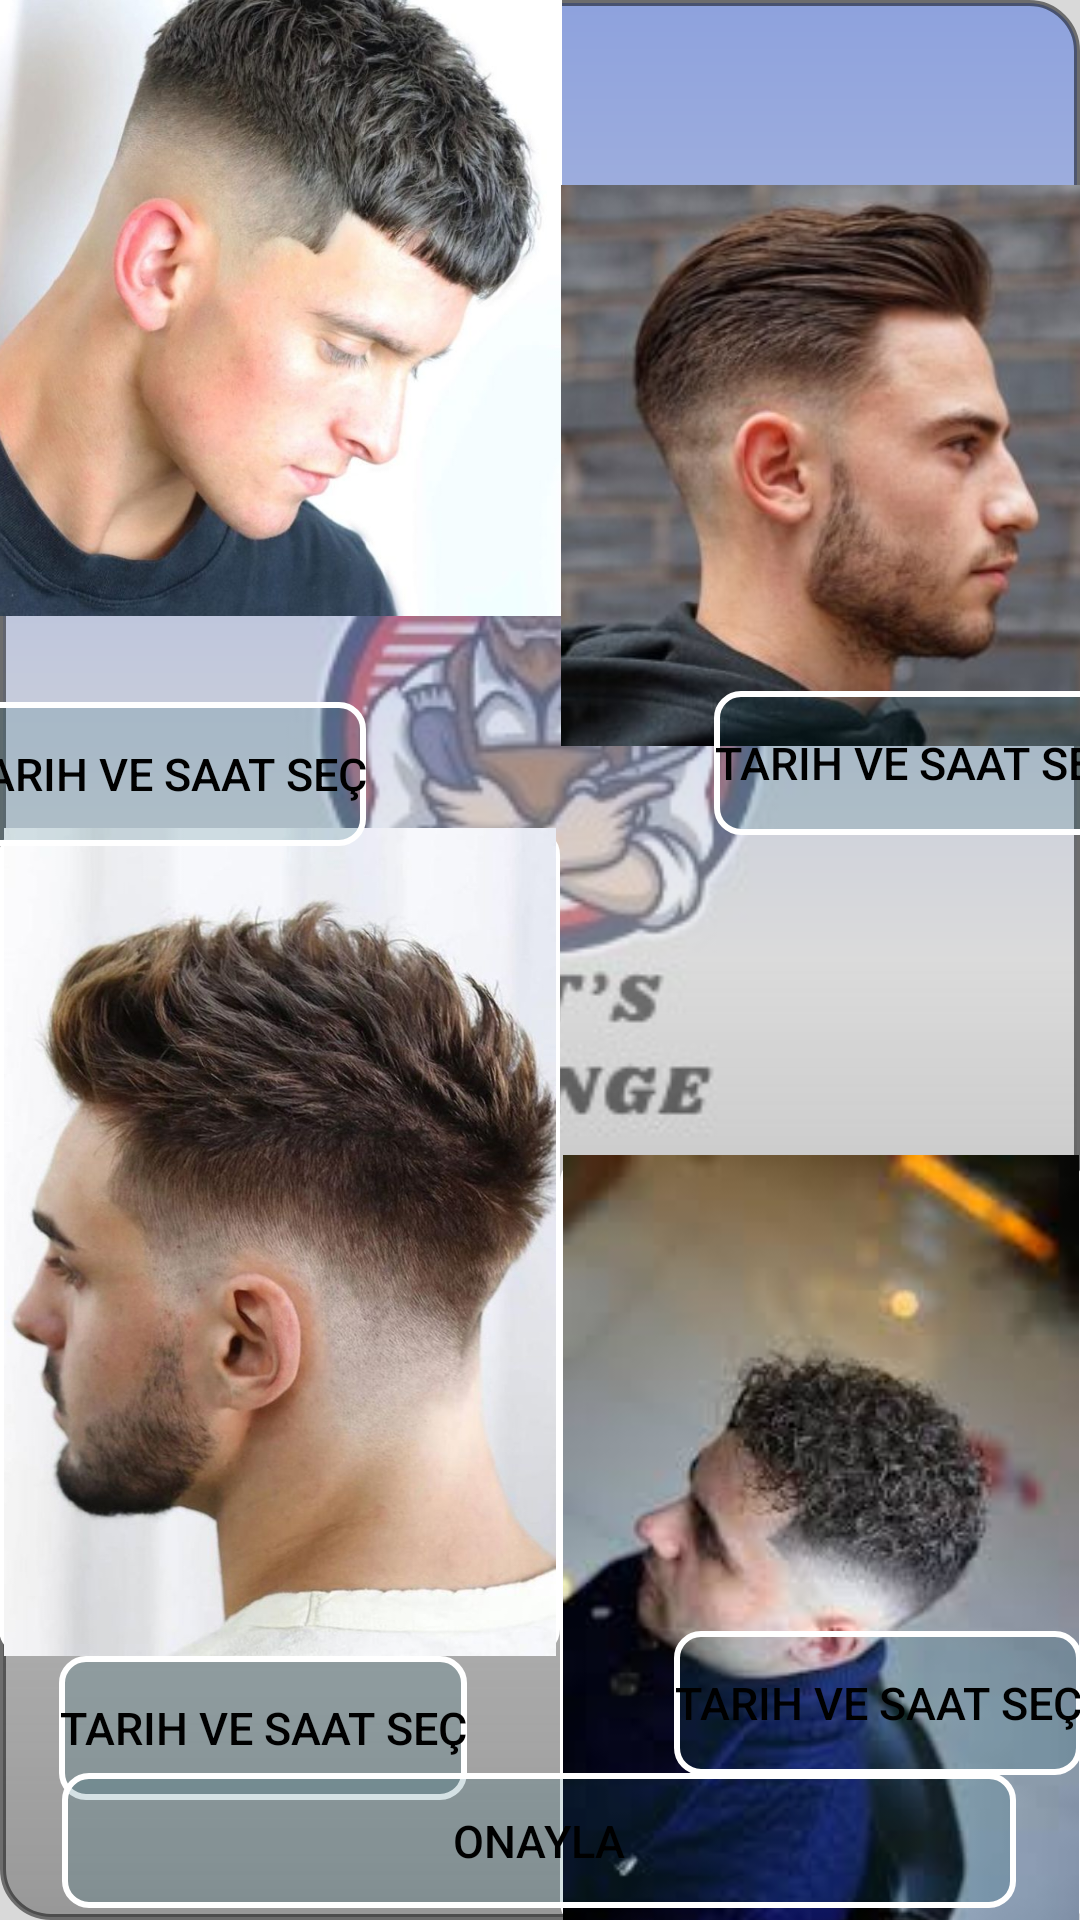

Reconstruct the res/layout file that produces this screen, plus the resources it refers to.
<!-- AndroidManifest.xml: application theme Theme.MyApplication -->
<!-- res/layout/activity_randevual.xml -->
<?xml version="1.0" encoding="utf-8"?>
<androidx.constraintlayout.widget.ConstraintLayout xmlns:android="http://schemas.android.com/apk/res/android"
    xmlns:app="http://schemas.android.com/apk/res-auto"
    xmlns:tools="http://schemas.android.com/tools"
    android:layout_width="match_parent"
    android:layout_height="match_parent"

    tools:context=".randevual">
    <ImageView
        android:id="@+id/background_image"
        android:layout_width="0dp"
        android:layout_height="0dp"
        android:scaleType="centerCrop"
        android:src="@drawable/arka"
        app:layout_constraintBottom_toBottomOf="parent"
        app:layout_constraintEnd_toEndOf="parent"
        app:layout_constraintHorizontal_bias="0.0"
        app:layout_constraintStart_toStartOf="parent"
        app:layout_constraintTop_toTopOf="parent"
        app:layout_constraintVertical_bias="0.0" />


    <ImageView
        android:id="@+id/gradient_overlay"
        android:layout_width="0dp"
        android:layout_height="0dp"
        android:src="@drawable/arkaplan"
        android:scaleType="centerCrop"
        android:alpha="0.5"
        app:layout_constraintBottom_toBottomOf="parent"
        app:layout_constraintEnd_toEndOf="parent"
        app:layout_constraintStart_toStartOf="parent"
        app:layout_constraintTop_toTopOf="parent" />

    <ImageView
        android:id="@+id/imageView"
        android:layout_width="201dp"
        android:layout_height="293dp"
        android:layout_marginBottom="656dp"
        android:src="@drawable/sac1"
        app:layout_constraintBottom_toTopOf="@+id/sac1"
        app:layout_constraintEnd_toStartOf="@id/imageView3"
        app:layout_constraintHorizontal_bias="1.0"
        app:layout_constraintStart_toStartOf="parent"
        app:layout_constraintTop_toTopOf="parent" />

    <Button
        android:id="@+id/sac1"
        android:layout_width="wrap_content"
        android:background="@drawable/buton"

        android:layout_height="wrap_content"
        android:layout_marginTop="8dp"
        android:text="Tarih ve saat seç"
        android:textColor="@android:color/black"
        android:textSize="15dp"
        app:layout_constraintEnd_toEndOf="@+id/imageView"
        app:layout_constraintHorizontal_bias="0.0"
        app:layout_constraintStart_toStartOf="@+id/imageView"
        app:layout_constraintTop_toBottomOf="@id/imageView" />

    <ImageView
        android:id="@+id/imageView3"
        android:layout_width="187dp"
        android:layout_height="310dp"
        android:layout_marginBottom="600dp"

        android:src="@drawable/sac2"
        app:layout_constraintBottom_toBottomOf="parent"
        app:layout_constraintEnd_toEndOf="parent"
        app:layout_constraintStart_toEndOf="@+id/imageView"
        app:layout_constraintTop_toTopOf="parent"
        app:layout_constraintVertical_bias="0.0" />

    <Button
        android:id="@+id/sac2"
        android:background="@drawable/buton"
        android:layout_width="wrap_content"
        android:layout_height="wrap_content"
        android:text="Tarih ve saat seç"
        android:textColor="@android:color/black"
        android:textSize="15dp"
        app:layout_constraintBottom_toBottomOf="parent"
        app:layout_constraintEnd_toEndOf="@+id/imageView3"
        app:layout_constraintHorizontal_bias="1.0"
        app:layout_constraintStart_toStartOf="@+id/imageView3"
        app:layout_constraintTop_toTopOf="parent"
        app:layout_constraintVertical_bias="0.389" />

    <ImageView
        android:id="@+id/imageView4"
        android:layout_width="187dp"
        android:layout_height="276dp"
        android:background="@drawable/buton"
        android:layout_marginTop="50dp"
        android:src="@drawable/sac3"
        app:layout_constraintBottom_toTopOf="@+id/sac3"
        app:layout_constraintEnd_toStartOf="@id/imageView5"
        app:layout_constraintStart_toStartOf="parent"
        app:layout_constraintTop_toBottomOf="@id/imageView" />

    <Button
        android:id="@+id/sac3"
        android:layout_width="wrap_content"
        android:background="@drawable/buton"
        android:textColor="@android:color/black"
        android:textSize="15dp"
        android:layout_height="wrap_content"
        android:layout_marginBottom="40dp"
        android:text="Tarih ve saat seç"
        app:layout_constraintBottom_toBottomOf="parent"
        app:layout_constraintEnd_toEndOf="@+id/imageView4"
        app:layout_constraintHorizontal_bias="0.393"
        app:layout_constraintStart_toStartOf="@+id/imageView4"
        app:layout_constraintTop_toBottomOf="@id/imageView4" />

    <ImageView
        android:id="@+id/imageView5"
        android:layout_width="174dp"
        android:layout_height="258dp"
        android:layout_marginTop="385dp"
        android:background="@drawable/buton"
        android:src="@drawable/sac4"
        app:layout_constraintBottom_toTopOf="@+id/sac4"
        app:layout_constraintEnd_toEndOf="parent"
        app:layout_constraintStart_toEndOf="@+id/imageView4"
        app:layout_constraintTop_toTopOf="parent"
        app:layout_constraintVertical_bias="0.0" />

    <Button
        android:id="@+id/sac4"
        android:layout_width="wrap_content"
        android:layout_height="wrap_content"
        android:layout_marginTop="10dp"
        android:background="@drawable/buton"
        android:text="Tarih ve saat seç"
        android:textColor="@android:color/black"
        android:textSize="15dp"
        app:layout_constraintBottom_toBottomOf="parent"
        app:layout_constraintEnd_toEndOf="@+id/imageView5"
        app:layout_constraintHorizontal_bias="1.0"
        app:layout_constraintStart_toStartOf="@+id/imageView5"
        app:layout_constraintTop_toTopOf="parent"
        app:layout_constraintVertical_bias="0.917" />

    <Button
        android:id="@+id/obtn"
        android:layout_width="318dp"
        android:layout_height="45dp"
        android:layout_marginBottom="4dp"
        android:textColor="@android:color/black"
        android:textSize="15dp"
        android:text="ONAYLA"
        android:background="@drawable/buton"
        app:layout_constraintBottom_toBottomOf="parent"
        app:layout_constraintEnd_toEndOf="parent"
        app:layout_constraintHorizontal_bias="0.494"
        app:layout_constraintStart_toStartOf="parent" />

</androidx.constraintlayout.widget.ConstraintLayout>
<!-- resources referenced by this layout -->
<resources>
  <!-- drawable arka: jpg bitmap (drawable, 19664 bytes) -->
  <!-- drawable arkaplan (drawable) -->
  <?xml version="1.0" encoding="utf-8"?>
  <layer-list xmlns:android="http://schemas.android.com/apk/res/android">
  
      <item>
          <shape android:shape="rectangle">
              <gradient
                  android:angle="270"
                  android:startColor="#4169e1"
                  android:centerColor="#dcdcdc"
                  android:centerY="0.5"
                  android:endColor="#99000000"
                  android:type="linear"/>
              <corners
                  android:radius="16dp"/>
              <stroke
                  android:width="2dp"
                  android:color="#000000"/>
              <padding
                  android:left="10dp"
                  android:top="10dp"
                  android:right="10dp"
                  android:bottom="10dp"/>
          </shape>
      </item>
  
  
  
  </layer-list>
  <!-- drawable buton (drawable) -->
  <shape xmlns:android="http://schemas.android.com/apk/res/android"
      android:shape="rectangle">
  
      
      <solid android:color="#301c6071" /> 
      
      <stroke
          android:width="2dp"
          android:color="#FFFFFF" /> 
      <corners android:radius="8dp" /> 
  
  </shape>
  <!-- drawable sac1: jpg bitmap (drawable, 59884 bytes) -->
  <!-- drawable sac2: jpg bitmap (drawable, 14850 bytes) -->
  <!-- drawable sac3: jpg bitmap (drawable, 85844 bytes) -->
  <!-- drawable sac4: jpg bitmap (drawable, 5747 bytes) -->
  <style name="Theme.MyApplication" parent="Base.Theme.MyApplication" />
  <style name="Base.Theme.MyApplication" parent="Theme.Material3.DayNight.NoActionBar">
          <item name="colorPrimary">@color/myColor</item>
          <item name="color">@color/Color</item>
  
          
          
      </style>
  <color name="myColor">#00c5cd</color>
  <color name="Color">#00FFFFFF</color>
</resources>
